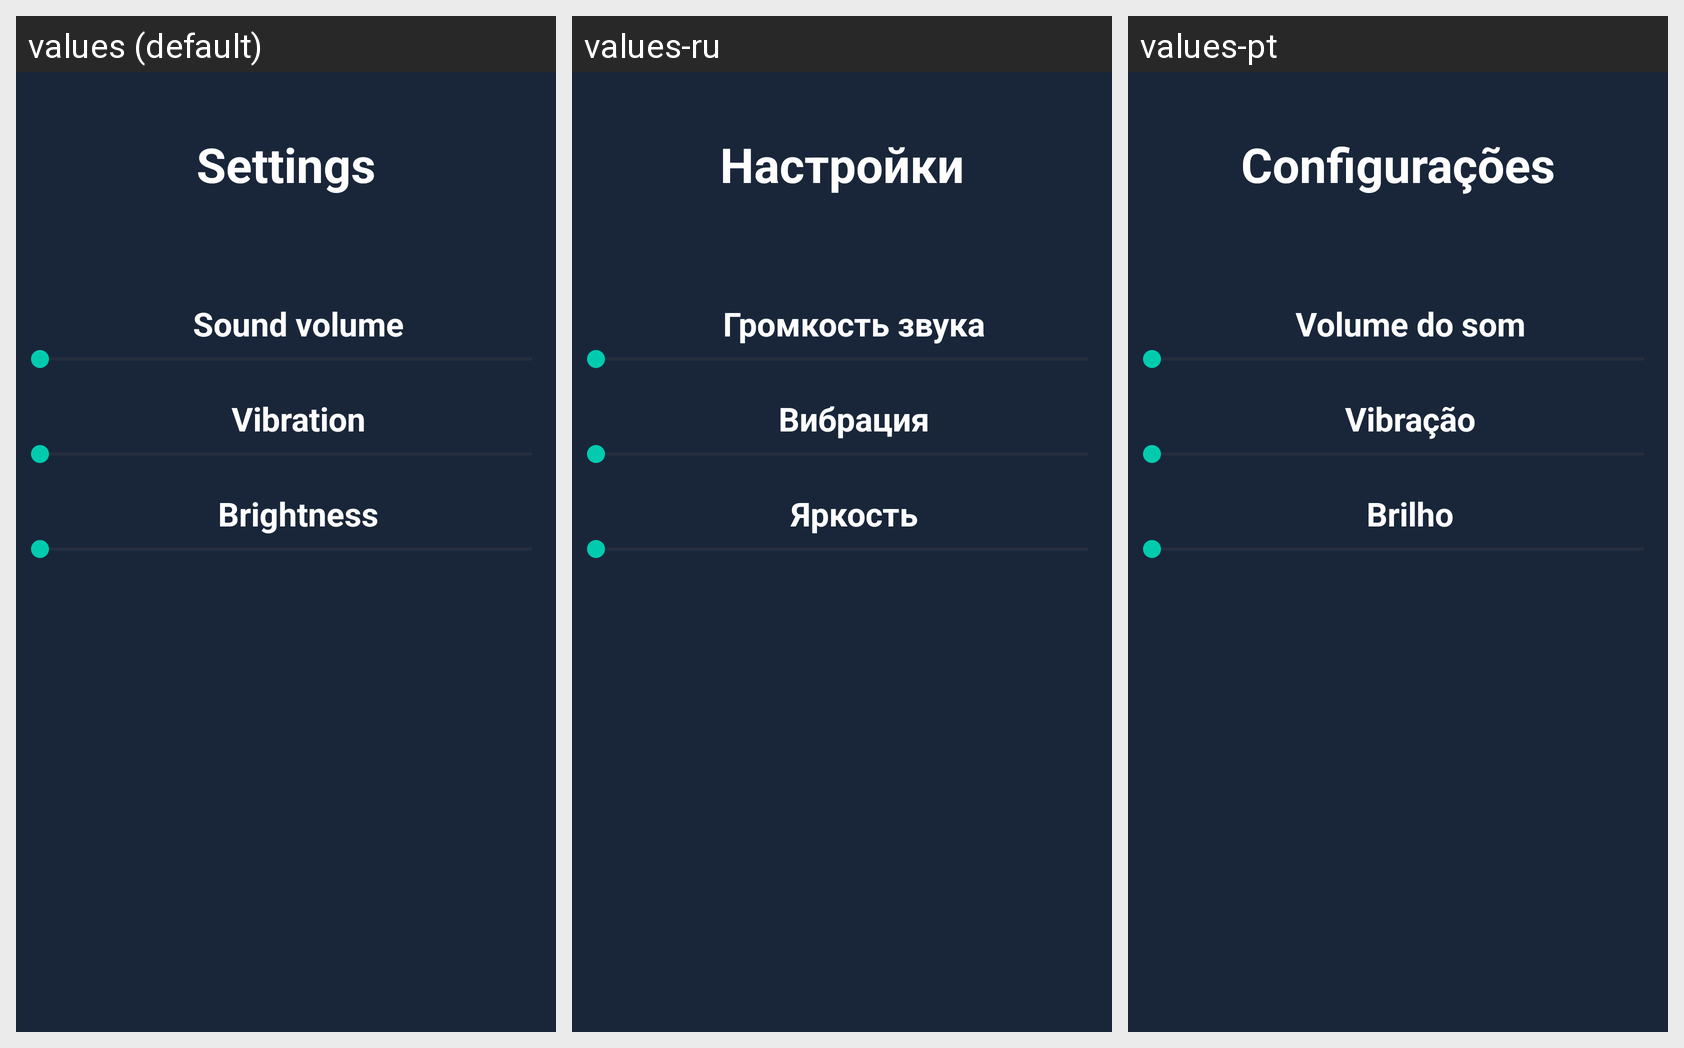

Strings drawn on this Android screen and how each of the app's shown locales translates them:
Android screen res/layout/fragment_settings.xml rendered under 3 locales, left to right: values (default), values-ru, values-pt. Device: Nexus 5 (rendered at 1080×1920; each locale shown at half size, 540×960, under a caption strip naming it); theme Theme.BetFootball.
Strings drawn on this screen, with the default value and each locale's value (text and hints the layout hard-codes, and strings that could not be matched under every locale, appear in the picture but are not listed):

settings
  values: Settings
  values-ru: Настройки
  values-pt: Configurações

sound_volume
  values: Sound volume
  values-ru: Громкость звука
  values-pt: Volume do som

vibration
  values: Vibration
  values-ru: Вибрация
  values-pt: Vibração

brightness
  values: Brightness
  values-ru: Яркость
  values-pt: Brilho
